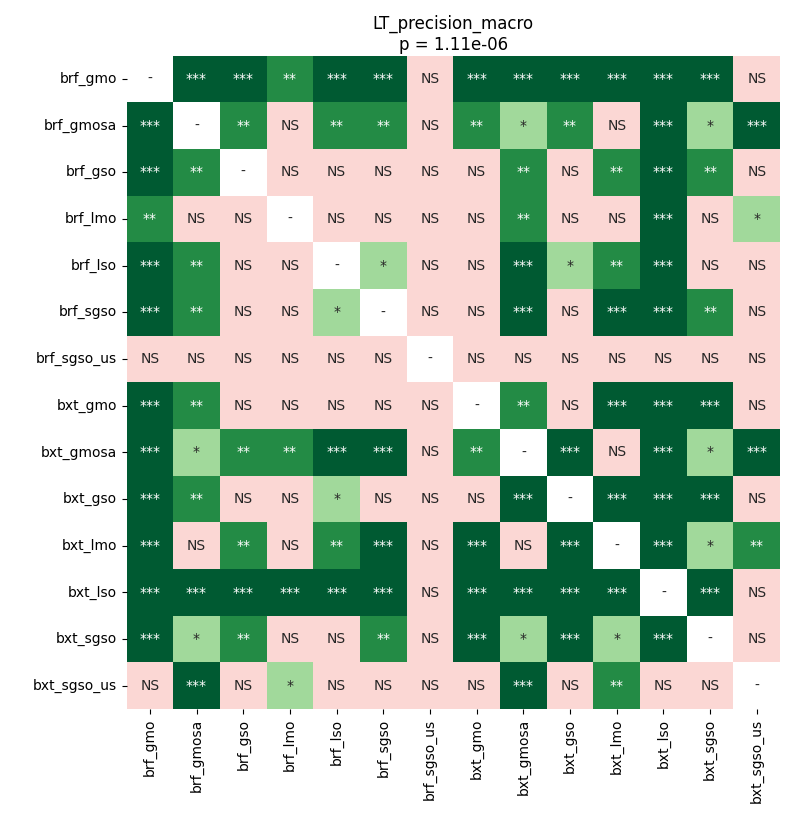

Data behind this chart, as committed beside it:
	brf_gmo	brf_gmosa	brf_gso	brf_lmo	brf_lso	brf_sgso	brf_sgso_us	bxt_gmo	bxt_gmosa	bxt_gso	bxt_lmo	bxt_lso	bxt_sgso	bxt_sgso_us
brf_gmo	1.0	0.0009257	0.0001736	0.006943	0.0002415	0.0002415	0.6084	0.0001736	0.0002415	0.0002415	0.0003333	0.0001736	0.0001736	0.258
brf_gmosa	0.0009257	1.0	0.001466	0.5256	0.002913	0.001466	0.258	0.00235	0.03973	0.001144	0.8998	0.0001736	0.04454	0.0001736
brf_gso	0.0001736	0.001466	1.0	0.1044	0.05074	0.07467	0.9908	0.4965	0.001144	0.1487	0.001144	0.0001736	0.001876	0.6084
brf_lmo	0.006943	0.5256	0.1044	1.0	0.1487	0.1263	0.2788	0.1394	0.00235	0.1263	0.7511	0.0002415	0.1487	0.01043
brf_lso	0.0002415	0.002913	0.05074	0.1487	1.0	0.03533	0.7832	0.06634	0.0002415	0.03973	0.002913	0.0001736	0.5481	0.3279
brf_sgso	0.0002415	0.001466	0.07467	0.1263	0.03533	1.0	0.961	0.4745	0.0002415	0.4965	0.0009257	0.0001736	0.005683	0.8788
brf_sgso_us	0.6084	0.258	0.9908	0.2788	0.7832	0.961	1.0	1.0	0.1044	0.8998	0.258	0.4134	0.8152	0.8471
bxt_gmo	0.0001736	0.00235	0.4965	0.1394	0.06634	0.4745	1.0	1.0	0.001144	0.1263	0.0009257	0.0001736	0.0001736	0.6786
bxt_gmosa	0.0002415	0.03973	0.001144	0.00235	0.0002415	0.0002415	0.1044	0.001144	1.0	0.0003333	0.1633	0.0001736	0.04454	0.0001736
bxt_gso	0.0002415	0.001144	0.1487	0.1263	0.03973	0.4965	0.8998	0.1263	0.0003333	1.0	0.0009257	0.0001736	0.0005341	0.9306
bxt_lmo	0.0003333	0.8998	0.001144	0.7511	0.002913	0.0009257	0.258	0.0009257	0.1633	0.0009257	1.0	0.0001736	0.01244	0.005683
bxt_lso	0.0001736	0.0001736	0.0001736	0.0002415	0.0001736	0.0001736	0.4134	0.0001736	0.0001736	0.0001736	0.0001736	1.0	0.0001736	0.1044
bxt_sgso	0.0001736	0.04454	0.001876	0.1487	0.5481	0.005683	0.8152	0.0001736	0.04454	0.0005341	0.01244	0.0001736	1.0	0.5481
bxt_sgso_us	0.258	0.0001736	0.6084	0.01043	0.3279	0.8788	0.8471	0.6786	0.0001736	0.9306	0.005683	0.1044	0.5481	1.0
